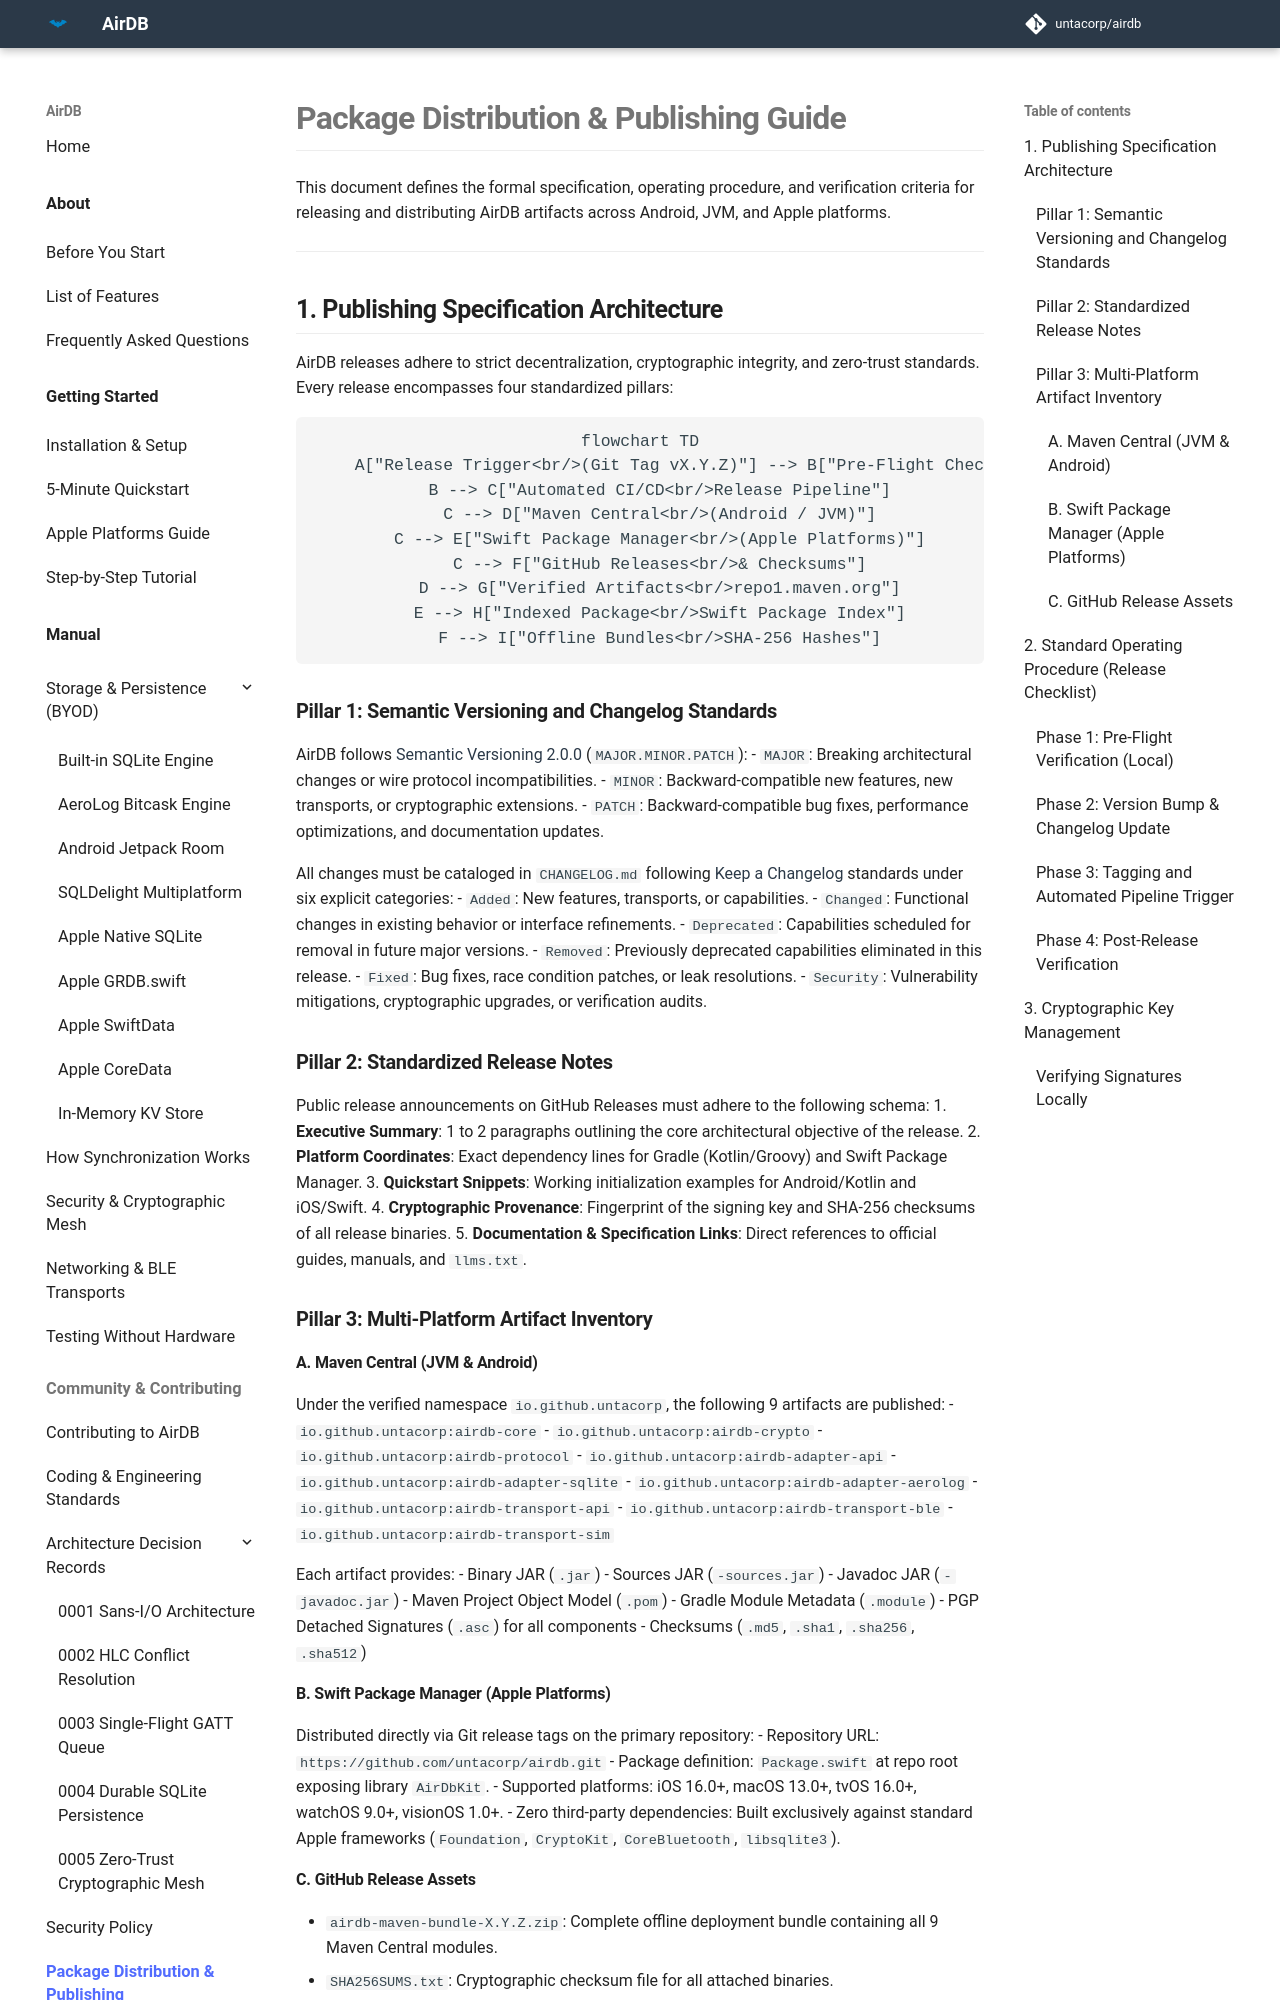

repository: untacorp/airdb · page: community/publishing/index.html · generator: mkdocs

# Package Distribution & Publishing Guide

This document defines the formal specification, operating procedure, and verification criteria for releasing and distributing AirDB artifacts across Android, JVM, and Apple platforms.

---

## 1. Publishing Specification Architecture

AirDB releases adhere to strict decentralization, cryptographic integrity, and zero-trust standards. Every release encompasses four standardized pillars:

```mermaid
flowchart TD
    A["Release Trigger<br/>(Git Tag vX.Y.Z)"] --> B["Pre-Flight Checklist<br/>& Security Audit"]
    B --> C["Automated CI/CD<br/>Release Pipeline"]
    C --> D["Maven Central<br/>(Android / JVM)"]
    C --> E["Swift Package Manager<br/>(Apple Platforms)"]
    C --> F["GitHub Releases<br/>& Checksums"]
    D --> G["Verified Artifacts<br/>repo1.maven.org"]
    E --> H["Indexed Package<br/>Swift Package Index"]
    F --> I["Offline Bundles<br/>SHA-256 Hashes"]
```

### Pillar 1: Semantic Versioning and Changelog Standards
AirDB follows [Semantic Versioning 2.0.0](https://semver.org/) (`MAJOR.MINOR.PATCH`):
- `MAJOR`: Breaking architectural changes or wire protocol incompatibilities.
- `MINOR`: Backward-compatible new features, new transports, or cryptographic extensions.
- `PATCH`: Backward-compatible bug fixes, performance optimizations, and documentation updates.

All changes must be cataloged in `CHANGELOG.md` following [Keep a Changelog](https://keepachangelog.com/en/1.1.0/) standards under six explicit categories:
- `Added`: New features, transports, or capabilities.
- `Changed`: Functional changes in existing behavior or interface refinements.
- `Deprecated`: Capabilities scheduled for removal in future major versions.
- `Removed`: Previously deprecated capabilities eliminated in this release.
- `Fixed`: Bug fixes, race condition patches, or leak resolutions.
- `Security`: Vulnerability mitigations, cryptographic upgrades, or verification audits.

### Pillar 2: Standardized Release Notes
Public release announcements on GitHub Releases must adhere to the following schema:
1. **Executive Summary**: 1 to 2 paragraphs outlining the core architectural objective of the release.
2. **Platform Coordinates**: Exact dependency lines for Gradle (Kotlin/Groovy) and Swift Package Manager.
3. **Quickstart Snippets**: Working initialization examples for Android/Kotlin and iOS/Swift.
4. **Cryptographic Provenance**: Fingerprint of the signing key and SHA-256 checksums of all release binaries.
5. **Documentation & Specification Links**: Direct references to official guides, manuals, and `llms.txt`.

### Pillar 3: Multi-Platform Artifact Inventory

#### A. Maven Central (JVM & Android)
Under the verified namespace `io.github.untacorp`, the following 9 artifacts are published:
- `io.github.untacorp:airdb-core`
- `io.github.untacorp:airdb-crypto`
- `io.github.untacorp:airdb-protocol`
- `io.github.untacorp:airdb-adapter-api`
- `io.github.untacorp:airdb-adapter-sqlite`
- `io.github.untacorp:airdb-adapter-aerolog`
- `io.github.untacorp:airdb-transport-api`
- `io.github.untacorp:airdb-transport-ble`
- `io.github.untacorp:airdb-transport-sim`

Each artifact provides:
- Binary JAR (`.jar`)
- Sources JAR (`-sources.jar`)
- Javadoc JAR (`-javadoc.jar`)
- Maven Project Object Model (`.pom`)
- Gradle Module Metadata (`.module`)
- PGP Detached Signatures (`.asc`) for all components
- Checksums (`.md5`, `.sha1`, `.sha256`, `.sha512`)
